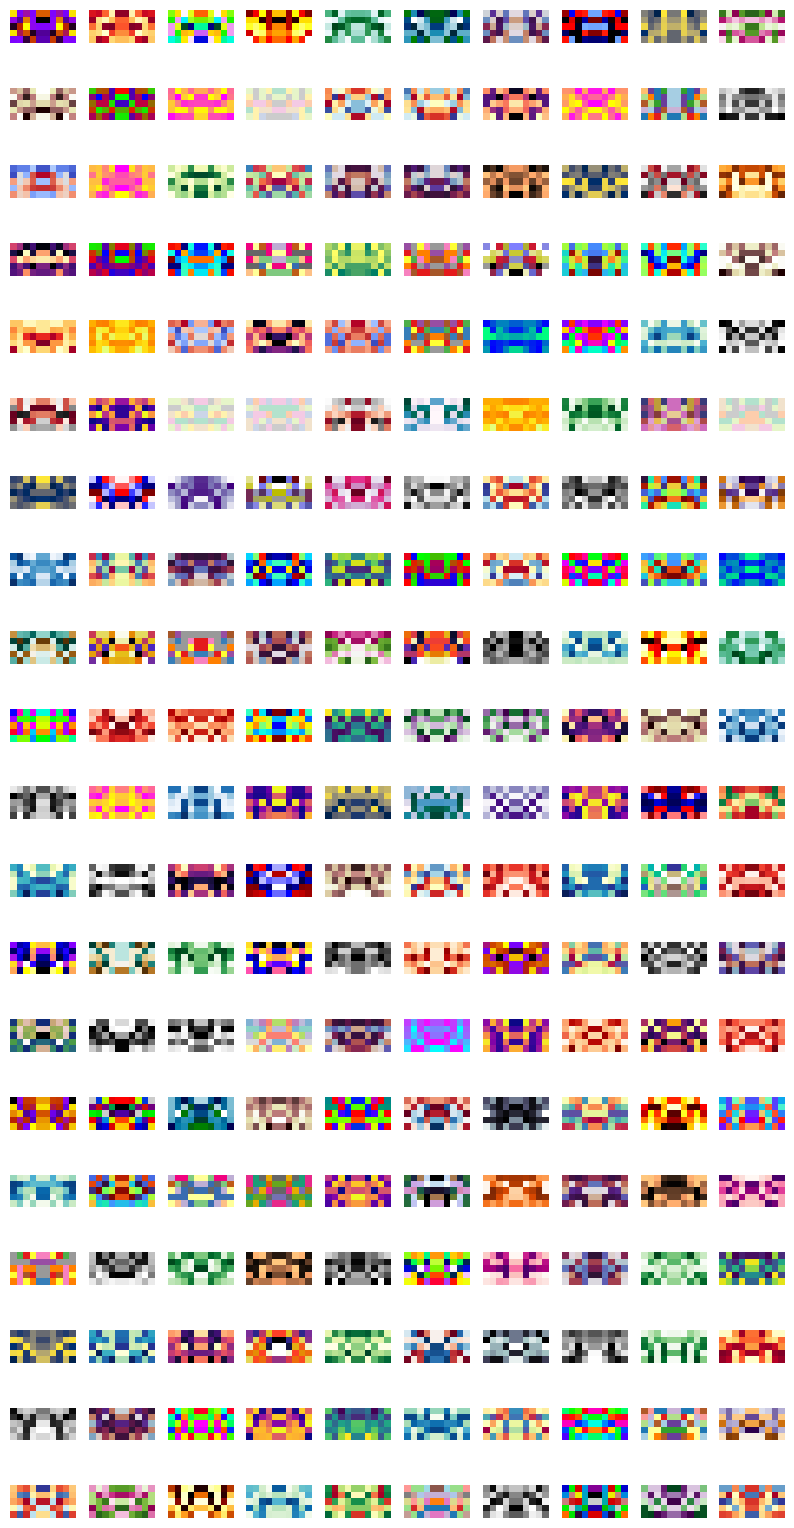

Generate this figure with matplotlib:
import numpy as np
import matplotlib.pyplot as plt

col = ['Accent', 'Accent_r', 'Blues', 'Blues_r', 'BrBG', 'BrBG_r', 'BuGn', 'BuGn_r', 'BuPu', 'BuPu_r', 'CMRmap', 'CMRmap_r', 'Dark2', 'Dark2_r', 'GnBu', 'GnBu_r', 'Grays', 'Greens', 'Greens_r', 'Greys', 'Greys_r', 'OrRd', 'OrRd_r', 'Oranges', 'Oranges_r', 'PRGn', 'PRGn_r', 'Paired', 'Paired_r', 'Pastel1', 'Pastel1_r', 'Pastel2', 'Pastel2_r', 'PiYG', 'PiYG_r', 'PuBu', 'PuBuGn', 'PuBuGn_r', 'PuBu_r', 'PuOr', 'PuOr_r', 'PuRd', 'PuRd_r', 'Purples', 'Purples_r', 'RdBu', 'RdBu_r', 'RdGy', 'RdGy_r', 'RdPu', 'RdPu_r', 'RdYlBu', 'RdYlBu_r', 'RdYlGn', 'RdYlGn_r', 'Reds', 'Reds_r', 'Set1', 'Set1_r', 'Set2', 'Set2_r', 'Set3', 'Set3_r', 'Spectral', 'Spectral_r', 'Wistia', 'Wistia_r', 'YlGn', 'YlGnBu', 'YlGnBu_r', 'YlGn_r', 'YlOrBr', 'YlOrBr_r', 'YlOrRd', 'YlOrRd_r', 'afmhot', 'afmhot_r', 'autumn', 'autumn_r', 'binary', 'binary_r', 'bone', 'bone_r', 'brg', 'brg_r', 'bwr', 'bwr_r', 'cividis', 'cividis_r', 'cool', 'cool_r', 'coolwarm', 'coolwarm_r', 'copper', 'copper_r', 'cubehelix', 'cubehelix_r', 'flag', 'flag_r', 'gist_earth', 'gist_earth_r', 'gist_gray', 'gist_gray_r', 'gist_grey', 'gist_heat', 'gist_heat_r', 'gist_ncar', 'gist_ncar_r', 'gist_rainbow', 'gist_rainbow_r', 'gist_stern', 'gist_stern_r', 'gist_yarg', 'gist_yarg_r', 'gist_yerg', 'gnuplot', 'gnuplot2', 'gnuplot2_r', 'gnuplot_r', 'gray', 'gray_r', 'grey', 'hot', 'hot_r', 'hsv', 'hsv_r', 'inferno', 'inferno_r', 'jet', 'jet_r', 'magma', 'magma_r', 'nipy_spectral', 'nipy_spectral_r', 'ocean', 'ocean_r', 'pink', 'pink_r', 'plasma', 'plasma_r', 'prism', 'prism_r', 'rainbow', 'rainbow_r', 'seismic', 'seismic_r', 'spring', 'spring_r', 'summer', 'summer_r', 'tab10', 'tab10_r', 'tab20', 'tab20_r', 'tab20b', 'tab20b_r', 'tab20c', 'tab20c_r', 'terrain', 'terrain_r', 'turbo', 'turbo_r', 'twilight', 'twilight_r', 'twilight_shifted', 'twilight_shifted_r', 'viridis', 'viridis_r', 'winter', 'winter_r']

fig, axs = plt.subplots(20, 10, figsize=(10, 20))

for i in range(20):
    for j in range(10):
        sprite = np.random.randint(0, 50, size=(5, 5))
        symmetric_sprite = np.hstack((sprite, np.fliplr(sprite)))
        axs[i, j].imshow(symmetric_sprite, cmap=col[np.random.randint(0, len(col))])
        axs[i, j].axis('off')

plt.show()
